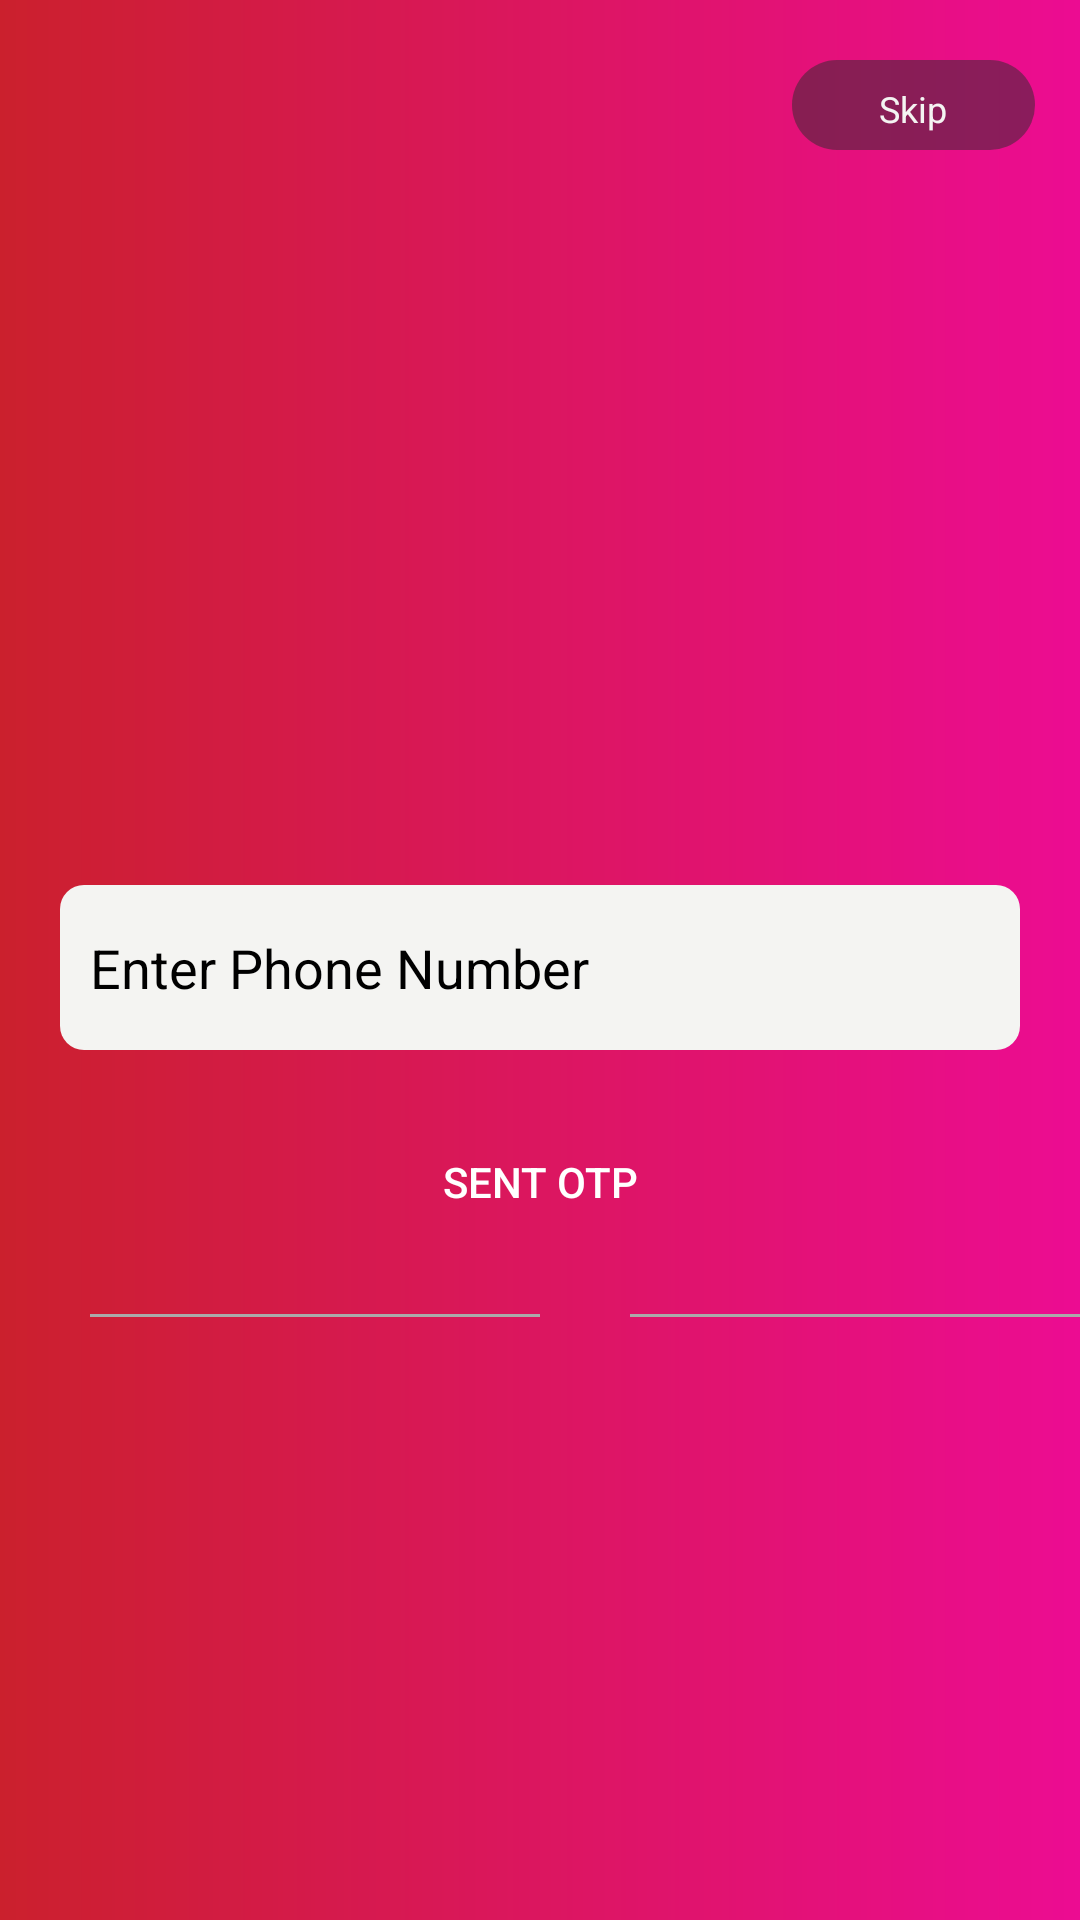

Here is an Android app screen rendered from its layout file. Give the layout XML and the strings, colors and styles it references.
<!-- AndroidManifest.xml: application theme Theme.FoodCourt -->
<!-- res/layout/activity_authentication_screen.xml -->
<?xml version="1.0" encoding="utf-8"?>
<androidx.constraintlayout.widget.ConstraintLayout xmlns:android="http://schemas.android.com/apk/res/android"
    xmlns:app="http://schemas.android.com/apk/res-auto"
    xmlns:tools="http://schemas.android.com/tools"
    android:id="@+id/main"
    android:background="@drawable/auth_bg"
    android:layout_width="match_parent"
    android:layout_height="match_parent"
    tools:context=".AuthenticationScreen">

    <LinearLayout
        app:layout_constraintTop_toTopOf="parent"
        app:layout_constraintEnd_toEndOf="parent"
        android:orientation="vertical"
        android:layout_width="wrap_content"
        android:layout_height="wrap_content">

        <TextView
            android:layout_width="81dp"
            android:layout_height="30dp"
            android:text="@string/txt_skip"
            android:textAlignment="center"
            android:paddingTop="8dp"
            android:layout_marginRight="15dp"
            android:layout_marginTop="20dp"
            android:textSize="12sp"
            android:textColor="@color/white_background"
            android:background="@drawable/btn_background"/>
    </LinearLayout>

    <EditText

        android:importantForAutofill="no"
        app:layout_constraintTop_toTopOf="parent"
        app:layout_constraintBottom_toBottomOf="parent"
        app:layout_constraintStart_toStartOf="parent"
        app:layout_constraintEnd_toEndOf="parent"
        android:layout_marginHorizontal="25dp"
        android:layout_marginTop="5dp"
        android:id="@+id/number_edit1"
        android:textColor="@color/black"
        android:background="@drawable/edit_bg"
        android:layout_width="match_parent"
        android:textColorHint="@color/black"
        android:layout_height="55dp"
        android:paddingLeft="10dp"
        android:paddingRight="10dp"
        android:layout_marginStart="20sp"
        android:layout_marginEnd="20sp"
        android:hint="@string/edit_phone_number" />

    <Button
        android:textColor="@color/white"
        app:layout_constraintTop_toBottomOf="@+id/number_edit1"
        app:layout_constraintStart_toStartOf="parent"
        app:layout_constraintEnd_toEndOf="parent"
        android:id="@+id/sendOTPButton"
        android:layout_width="match_parent"
        android:layout_marginHorizontal="25dp"
        android:layout_height="wrap_content"
        android:text="Sent OTP"
        android:background="@drawable/btn_bg"
        android:layout_centerHorizontal="true"
        android:layout_marginBottom="20dp"
        android:layout_marginTop="20dp" />
    <LinearLayout
        app:layout_constraintTop_toBottomOf="@id/sendOTPButton"
        app:layout_constraintStart_toStartOf="@id/sendOTPButton"
        android:layout_width="match_parent"
        android:layout_height="wrap_content"
        android:orientation="horizontal">
    <View
    app:layout_constraintTop_toBottomOf="@+id/sendOTPButton"
    app:layout_constraintStart_toStartOf="@id/sendOTPButton"
    app:layout_constraintEnd_toEndOf="@+id/sendOTPButton"
    android:layout_marginLeft="30dp"
    android:layout_marginTop="20sp"
    android:layout_width="150dp"
    android:layout_height="1dp"
    android:background="@android:color/darker_gray"/>

    <View
    app:layout_constraintTop_toBottomOf="@+id/sendOTPButton"
    app:layout_constraintStart_toStartOf="@id/sendOTPButton"
    app:layout_constraintEnd_toEndOf="@+id/sendOTPButton"
    android:layout_marginLeft="30dp"
    android:layout_marginTop="20sp"
    android:layout_width="150dp"
    android:layout_height="1dp"
    android:background="@android:color/darker_gray"/>

    </LinearLayout>



</androidx.constraintlayout.widget.ConstraintLayout>
<!-- resources referenced by this layout -->
<resources>
  <color name="black">#FF000000</color>
  <color name="white">#FFFFFFFF</color>
  <color name="white_background">#F4F4F2</color>
  <!-- drawable auth_bg (drawable) -->
  <?xml version="1.0" encoding="utf-8"?>
  <shape xmlns:android="http://schemas.android.com/apk/res/android" android:shape="rectangle">
  
      <gradient android:startColor="@color/red_background" android:endColor="@color/pink_background"/>
  </shape>
  <!-- drawable btn_background (drawable) -->
  <?xml version="1.0" encoding="utf-8"?>
  <shape xmlns:android="http://schemas.android.com/apk/res/android" android:shape="rectangle">
  
      <solid android:color="@color/skip_bg_black"/>
      <corners android:radius="30dp"/>
  
  </shape>
  <!-- drawable edit_bg (drawable) -->
  <?xml version="1.0" encoding="utf-8"?>
  <shape xmlns:android="http://schemas.android.com/apk/res/android" android:shape="rectangle">
  
      <solid android:color="@color/white_background"/>
      <corners android:radius="8dp"/>
  
  </shape>
  <string name="edit_phone_number">Enter Phone Number</string>
  <string name="txt_skip">Skip</string>
  <style name="Theme.FoodCourt" parent="Base.Theme.FoodCourt" />
  <color name="red_background">#CB202D</color>
  <color name="pink_background">#EC0C92</color>
  <color name="skip_bg_black">#802D2D2D</color>
  <style name="Base.Theme.FoodCourt" parent="Theme.AppCompat.NoActionBar">
  
      </style>
</resources>
